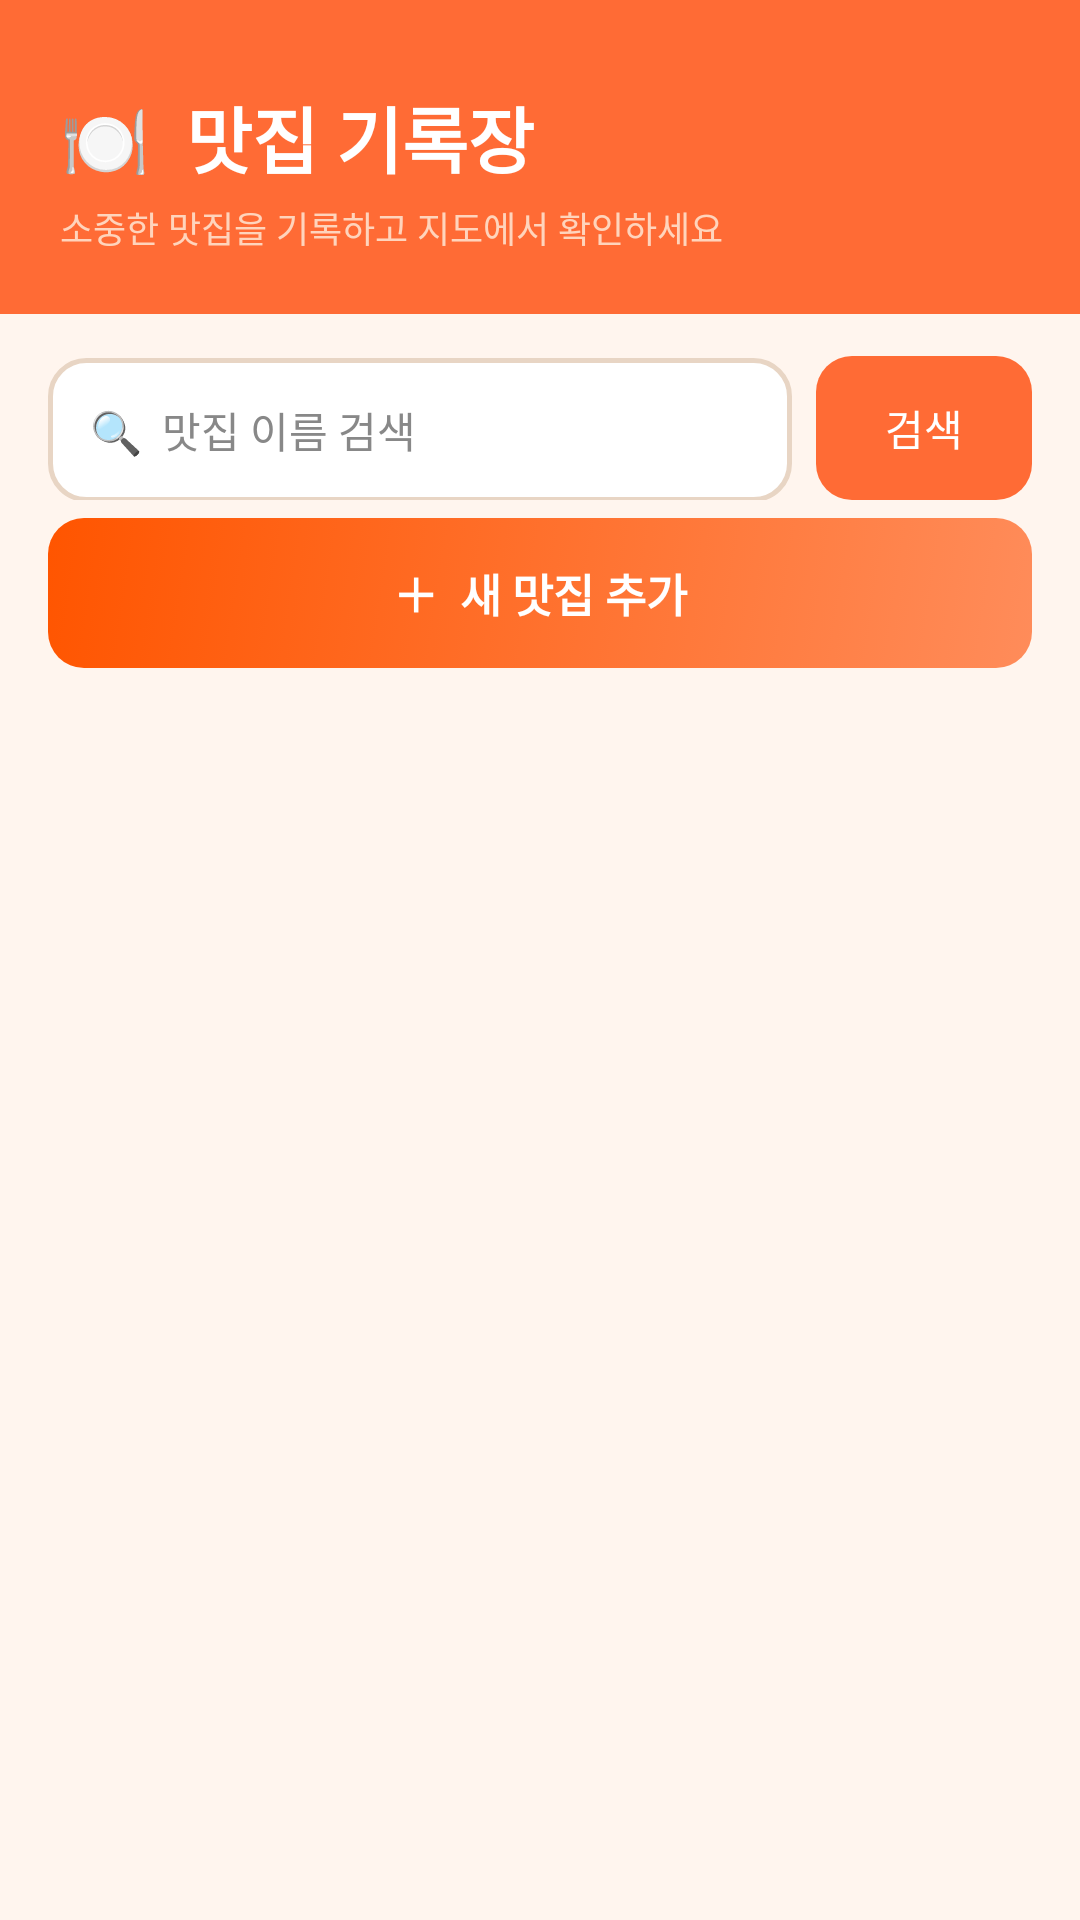

Reconstruct the res/layout file that produces this screen, plus the resources it refers to.
<!-- AndroidManifest.xml: application theme AppTheme -->
<!-- res/layout/activity_main.xml -->
<?xml version="1.0" encoding="utf-8"?>
<LinearLayout xmlns:android="http://schemas.android.com/apk/res/android"
    android:layout_width="match_parent"
    android:layout_height="match_parent"
    android:orientation="vertical"
    android:background="@color/main_bg">

    
    <LinearLayout
        android:layout_width="match_parent"
        android:layout_height="wrap_content"
        android:background="@color/header_bg"
        android:orientation="vertical"
        android:paddingStart="20dp"
        android:paddingEnd="20dp"
        android:paddingTop="28dp"
        android:paddingBottom="20dp">

        <TextView
            android:id="@+id/txtTitle"
            android:layout_width="wrap_content"
            android:layout_height="wrap_content"
            android:text="🍽️  맛집 기록장"
            android:textSize="24sp"
            android:textStyle="bold"
            android:textColor="#FFFFFF" />

        <TextView
            android:layout_width="wrap_content"
            android:layout_height="wrap_content"
            android:text="소중한 맛집을 기록하고 지도에서 확인하세요"
            android:textSize="12sp"
            android:textColor="#FFD4BC"
            android:layout_marginTop="4dp" />
    </LinearLayout>

    
    <LinearLayout
        android:layout_width="match_parent"
        android:layout_height="wrap_content"
        android:orientation="horizontal"
        android:paddingStart="16dp"
        android:paddingEnd="16dp"
        android:paddingTop="14dp"
        android:paddingBottom="6dp">

        <EditText
            android:id="@+id/edtSearch"
            android:layout_width="0dp"
            android:layout_height="48dp"
            android:layout_weight="1"
            android:background="@drawable/bg_edittext_rounded"
            android:hint="🔍  맛집 이름 검색"
            android:paddingStart="14dp"
            android:paddingEnd="8dp"
            android:singleLine="true"
            android:textSize="14sp"
            android:textColor="@color/text_primary"
            android:textColorHint="@color/text_secondary" />

        <Button
            android:id="@+id/btnSearch"
            android:layout_width="72dp"
            android:layout_height="48dp"
            android:layout_marginStart="8dp"
            android:background="@drawable/bg_button_primary"
            android:text="검색"
            android:textColor="#FFFFFF"
            android:textSize="14sp"
            android:stateListAnimator="@null" />
    </LinearLayout>

    
    <Button
        android:id="@+id/btnAdd"
        android:layout_width="match_parent"
        android:layout_height="50dp"
        android:layout_marginStart="16dp"
        android:layout_marginEnd="16dp"
        android:layout_marginBottom="10dp"
        android:background="@drawable/bg_button_add"
        android:text="＋  새 맛집 추가"
        android:textColor="#FFFFFF"
        android:textSize="15sp"
        android:textStyle="bold"
        android:stateListAnimator="@null" />

    
    <ListView
        android:id="@+id/listFood"
        android:layout_width="match_parent"
        android:layout_height="0dp"
        android:layout_weight="1"
        android:divider="@null"
        android:dividerHeight="0dp"
        android:paddingStart="12dp"
        android:paddingEnd="12dp"
        android:paddingTop="2dp"
        android:clipToPadding="false" />

</LinearLayout>
<!-- resources referenced by this layout -->
<resources>
  <color name="header_bg">#FF6B35</color>
  <color name="main_bg">#FFF5EE</color>
  <color name="text_primary">#1A1A1A</color>
  <color name="text_secondary">#888888</color>
  <!-- drawable bg_button_add (drawable) -->
  <?xml version="1.0" encoding="utf-8"?>
  <selector xmlns:android="http://schemas.android.com/apk/res/android">
      <item android:state_pressed="true">
          <shape>
              <solid android:color="#C84B11" />
              <corners android:radius="12dp" />
          </shape>
      </item>
      <item>
          <shape>
              <gradient
                  android:startColor="#FF8C5A"
                  android:endColor="#FF5500"
                  android:angle="135" />
              <corners android:radius="12dp" />
          </shape>
      </item>
  </selector>
  <!-- drawable bg_button_primary (drawable) -->
  <?xml version="1.0" encoding="utf-8"?>
  <selector xmlns:android="http://schemas.android.com/apk/res/android">
      <item android:state_pressed="true">
          <shape>
              <solid android:color="#C84B11" />
              <corners android:radius="12dp" />
          </shape>
      </item>
      <item>
          <shape>
              <solid android:color="#FF6B35" />
              <corners android:radius="12dp" />
          </shape>
      </item>
  </selector>
  <!-- drawable bg_edittext_rounded (drawable) -->
  <?xml version="1.0" encoding="utf-8"?>
  <shape xmlns:android="http://schemas.android.com/apk/res/android">
      <solid android:color="#FFFFFF" />
      <corners android:radius="12dp" />
      <stroke android:width="1.5dp" android:color="#E8D5C4" />
  </shape>
  <style name="AppTheme" parent="android:style/Theme.Material.Light">
          <item name="android:fontFamily">sans-serif</item>
          <item name="android:windowLightStatusBar">true</item>
          <item name="android:colorAccent">#FF6B35</item>
          <item name="android:colorPrimary">#FF6B35</item>
          <item name="android:colorPrimaryDark">#C84B11</item>
          <item name="android:windowBackground">@color/main_bg</item>
      </style>
</resources>
